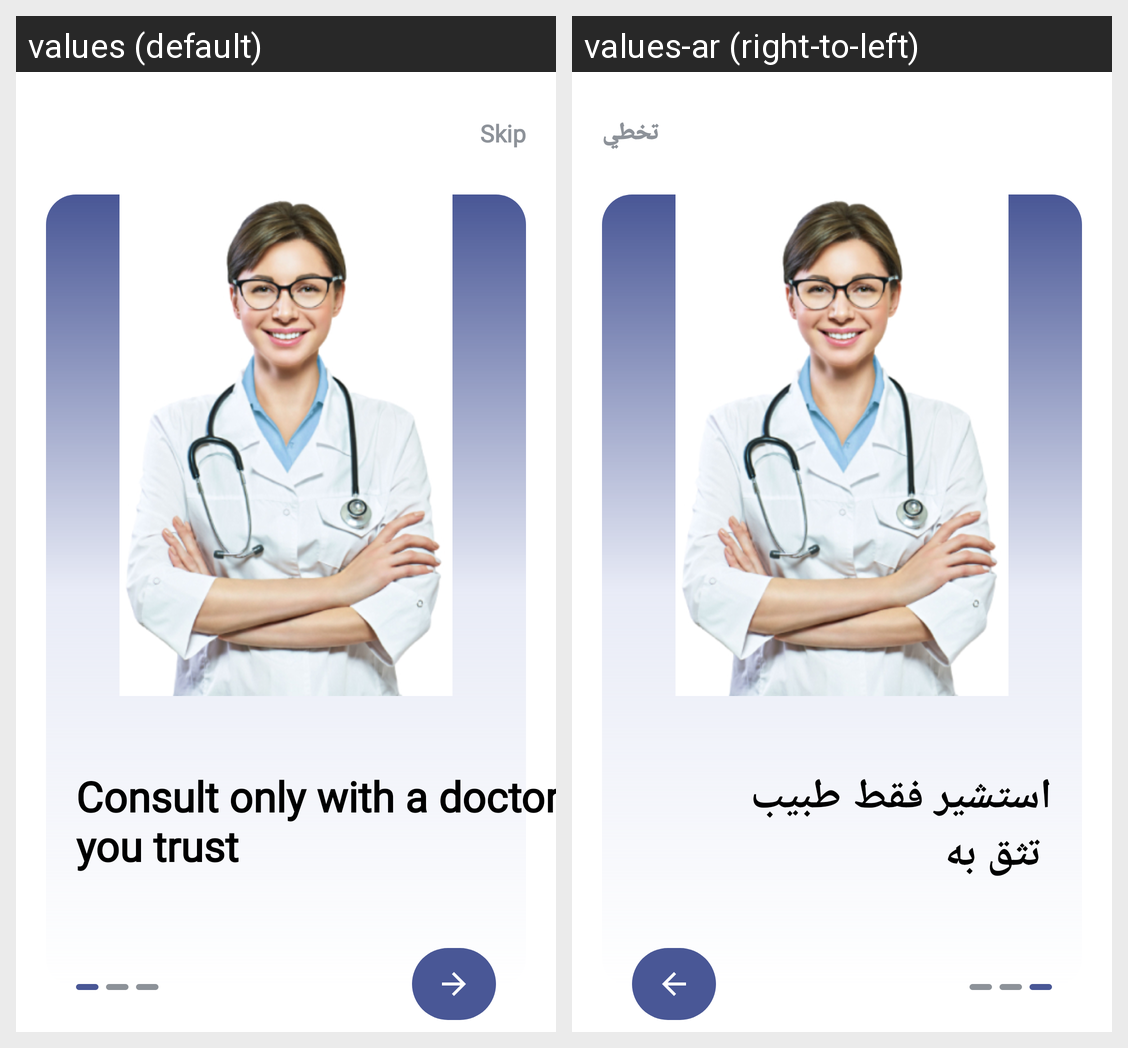

The Android screen above is rendered under two locales of the same app. Produce the string resources it draws, with the default and per-locale values.
Android screen res/layout/activity_onboarding_one.xml rendered under 2 locales, left to right: values (default), values-ar (right-to-left). Device: Nexus 5 (rendered at 1080×1920; each locale shown at half size, 540×960, under a caption strip naming it); theme Theme.GradutionProject.
Strings drawn on this screen, with the default value and each locale's value (text and hints the layout hard-codes, and strings that could not be matched under every locale, appear in the picture but are not listed):

skip
  values: Skip
  values-ar: تخطي

consult_only_with_a_doctor_nyou_trust
  values: Consult only with a doctor 
      you trust
  values-ar: استشير فقط طبيب 
       تثق به
